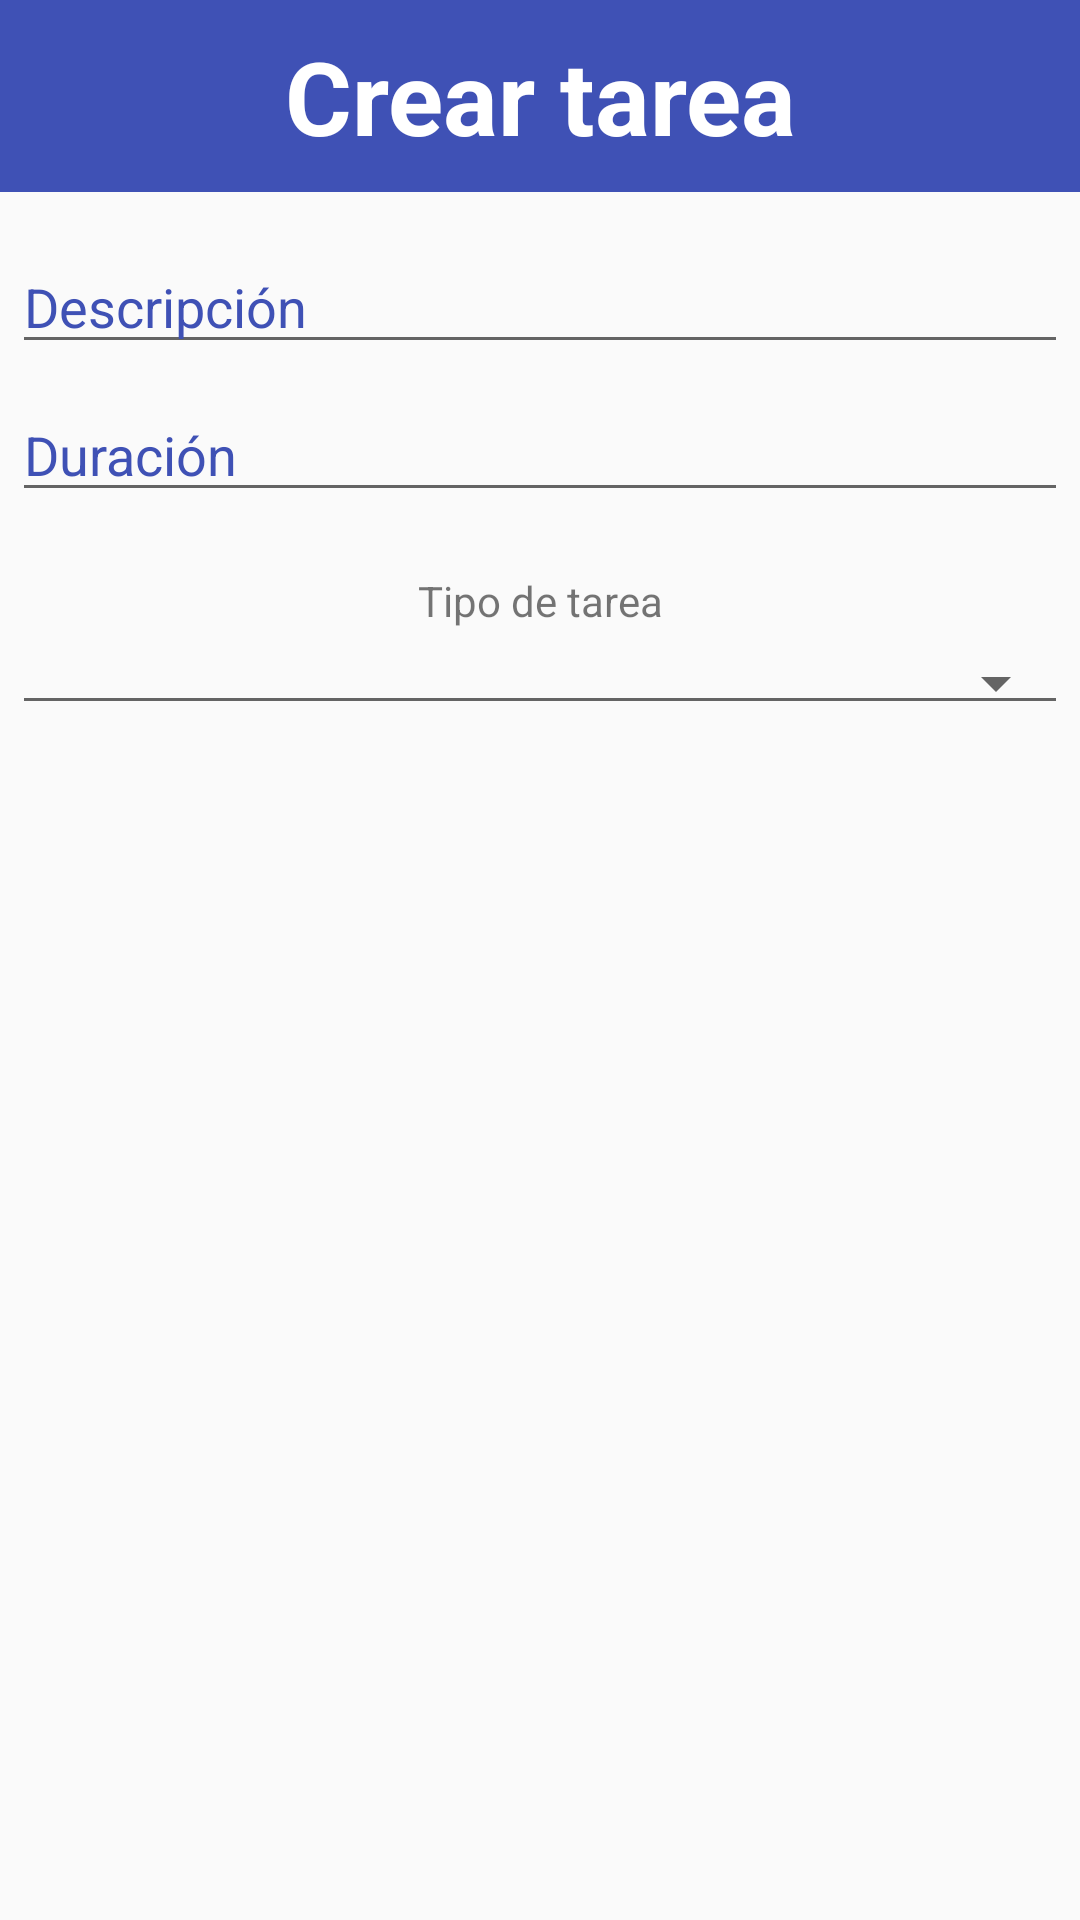

Reconstruct the res/layout file that produces this screen, plus the resources it refers to.
<!-- AndroidManifest.xml: application theme AppTheme -->
<!-- res/layout/dialog_add_task.xml -->
<LinearLayout xmlns:android="http://schemas.android.com/apk/res/android"
    android:orientation="vertical"
    android:layout_width="match_parent"
    android:layout_height="match_parent">

    <FrameLayout
        android:layout_width="match_parent"
        android:layout_height="64dp"
        android:scaleType="center"
        android:background="@color/colorPrimary"
        android:contentDescription="@string/app_name" >

        <TextView
            android:id="@+id/add_task_title"
            style="@style/AddTaskTitleFont"
            android:layout_width="match_parent"
            android:layout_height="match_parent"
            android:text="@string/add_task_title" />
    </FrameLayout>

    <EditText
        android:id="@+id/add_task_description"
        android:inputType="textPersonName"
        android:layout_width="match_parent"
        android:layout_height="wrap_content"
        android:layout_marginTop="16dp"
        android:layout_marginLeft="4dp"
        android:layout_marginRight="4dp"
        android:layout_marginBottom="4dp"
        android:textColor="@color/colorPrimary"
        android:textColorHint="@color/colorPrimary"
        android:textSize="@dimen/spinner_item_text_size"
        android:hint="@string/description_task" />

    <EditText
        android:id="@+id/add_task_duration"
        android:inputType="number"
        android:layout_width="match_parent"
        android:layout_height="wrap_content"
        android:layout_marginTop="4dp"
        android:layout_marginLeft="4dp"
        android:layout_marginRight="4dp"
        android:layout_marginBottom="16dp"
        android:textColor="@color/colorPrimary"
        android:textColorHint="@color/colorPrimary"
        android:textSize="@dimen/spinner_item_text_size"
        android:hint="@string/duration_task"/>

    <TextView
        android:id="@+id/textView"
        android:layout_width="match_parent"
        android:layout_height="wrap_content"
        android:layout_marginTop="4dp"
        android:layout_marginLeft="4dp"
        android:layout_marginRight="4dp"
        android:gravity="center"
        android:text="@string/type_task" />

    <Spinner
        android:id="@+id/spinnerHabilities"
        android:layout_width="match_parent"
        android:layout_height="wrap_content"
        android:layout_marginTop="4dp"
        android:layout_marginLeft="4dp"
        android:layout_marginRight="4dp"
        android:layout_marginBottom="16dp"
        style="@style/Widget.AppCompat.Spinner.Underlined"/>

</LinearLayout>
<!-- resources referenced by this layout -->
<resources>
  <color name="colorPrimary">#3F51B5</color>
  <dimen name="spinner_item_text_size">18sp</dimen>
  <string name="add_task_title">Crear tarea</string>
  <string name="app_name">TinyTask</string>
  <string name="description_task">Descripción</string>
  <string name="duration_task">Duración</string>
  <string name="type_task">Tipo de tarea</string>
  <style name="AddTaskTitleFont" parent="@android:style/TextAppearance">
          <item name="android:layout_width">fill_parent</item>
          <item name="android:layout_height">wrap_content</item>
          <item name="android:textColor">@color/white</item>
          <item name="android:textSize">@dimen/title_font_dialog_task</item>
          <item name="android:typeface">normal</item>
          <item name="android:gravity">center</item>
          <item name="android:textStyle">bold</item>
      </style>
  <style name="AppTheme" parent="Theme.AppCompat.Light.NoActionBar">
          
          <item name="colorPrimary">@color/colorPrimary</item>
          <item name="colorPrimaryDark">@color/colorPrimaryDark</item>
          <item name="colorAccent">@color/colorAccent</item>
      </style>
  <color name="white">#FFFFFF</color>
  <dimen name="title_font_dialog_task">34sp</dimen>
  <color name="colorPrimaryDark">#3F51B5</color>
  <color name="colorAccent">#3F51B5</color>
</resources>
